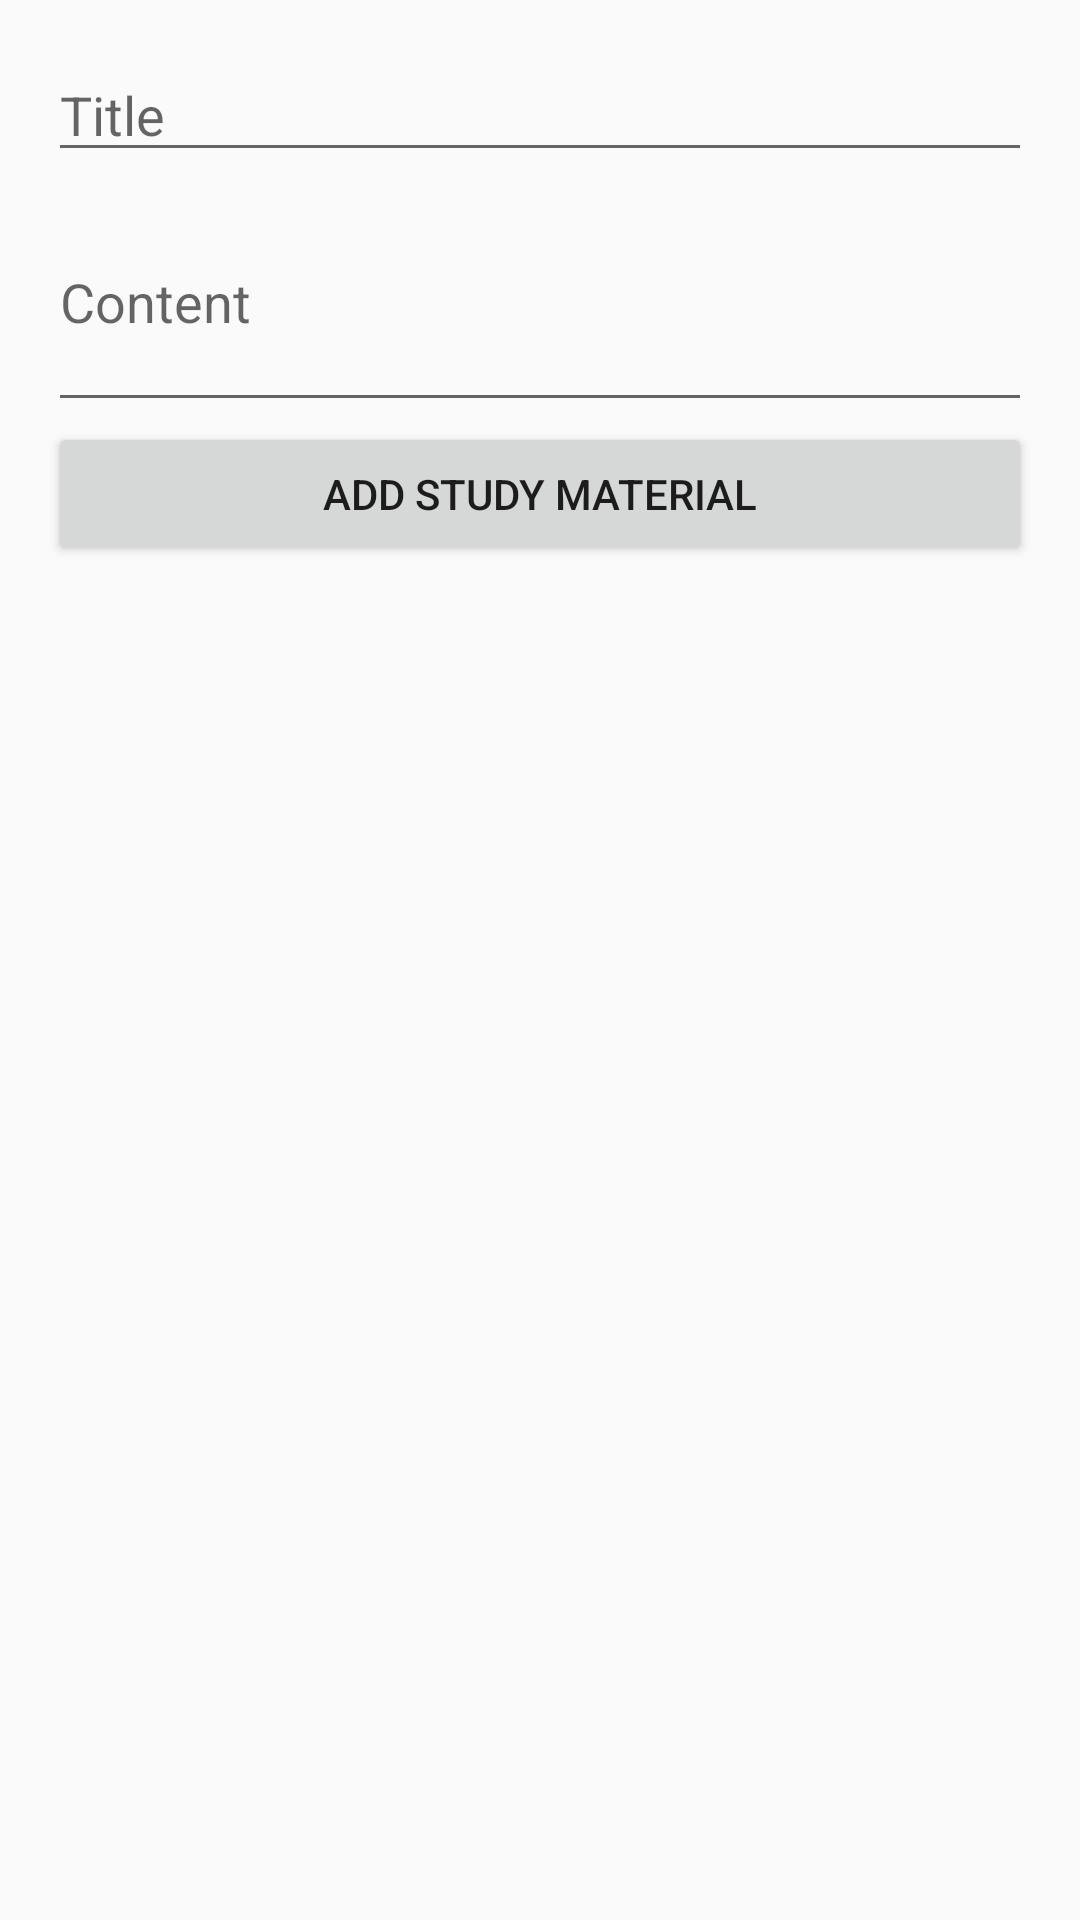

Reconstruct the res/layout file that produces this screen, plus the resources it refers to.
<!-- AndroidManifest.xml: application theme AppTheme -->
<!-- res/layout/activity_study_material.xml -->
<?xml version="1.0" encoding="utf-8"?>
<LinearLayout xmlns:android="http://schemas.android.com/apk/res/android"
    android:layout_width="match_parent"
    android:layout_height="match_parent"
    android:orientation="vertical"
    android:padding="16dp">

    <EditText
        android:id="@+id/editTextTitle"
        android:layout_width="match_parent"
        android:layout_height="wrap_content"
        android:hint="Title" />

    <EditText
        android:id="@+id/editTextContent"
        android:layout_width="match_parent"
        android:layout_height="wrap_content"
        android:hint="Content"
        android:inputType="textMultiLine"
        android:minLines="3" />

    <Button
        android:id="@+id/buttonAdd"
        android:layout_width="match_parent"
        android:layout_height="wrap_content"
        android:text="Add Study Material" />

    <androidx.recyclerview.widget.RecyclerView
        android:id="@+id/recyclerView"
        android:layout_width="match_parent"
        android:layout_height="0dp"
        android:layout_weight="1" />

</LinearLayout>
<!-- resources referenced by this layout -->
<resources>
  <style name="AppTheme" parent="Theme.AppCompat.Light.DarkActionBar">
          <item name="colorPrimary">@color/primaryColor</item>
          <item name="colorPrimaryDark">@color/primaryDarkColor</item>
          <item name="colorAccent">@color/secondaryColor</item>
      </style>
  <color name="primaryColor">#6200EE</color>
  <color name="primaryDarkColor">#3700B3</color>
  <color name="secondaryColor">#03DAC5</color>
</resources>
